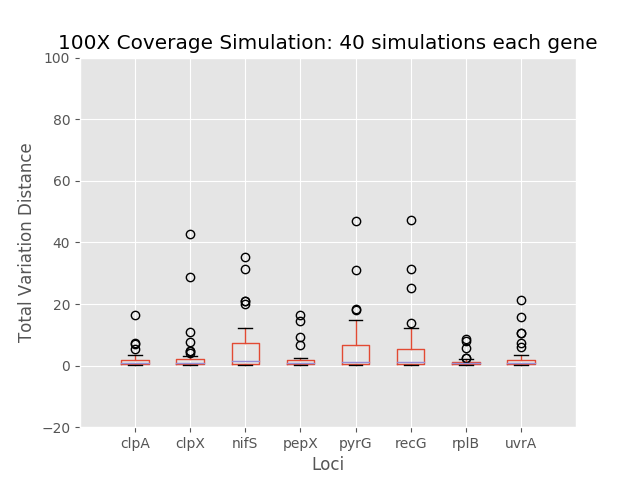

The table this chart was drawn from, first rows:
	0	1	2	3	4	5	6	7
0	0.7322	0.9009	0.9736	0.9214	0.7317	1.3	0.4863	0.8528
1	16.31	1.744	12.17	1.274	1.273	1.819	1.292	1.34
2	2.306	7.597	2.168	14.61	14.8	3.739	0.7798	1.006
3	0.6656	0.5296	0.6971	0.7158	0.6538	0.5194	0.5622	0.6826
4	1.934	0.5398	0.4592	0.7426	0.5341	5.079	0.5386	0.8999
5	0.4815	0.1042	31.43	0.3727	0.05103	25.29	0.1051	0.05188
6	0.5718	1.144	0.6546	1.054	0.6287	1.306	0.6993	0.7569
7	0.5736	0.5619	0.5674	0.5992	1.399	0.5716	0.5619	0.5619
8	0.3869	0.5528	0.6044	0.5357	0.4006	6.743	0.4361	0.4687
9	1.641	3.058	1.464	0.9887	10.58	7.069	5.875	1.24
10	0.7256	4.212	8.113	1.069	18.26	0.5478	0.5965	1.499
11	3.329	1.264	1.737	1.534	31.16	1.321	1.103	1.224
12	0.7876	0.8398	3.605	16.31	1.122	0.9687	0.8391	15.79
13	5.424	0.3842	0.358	0.7121	17.95	47.31	0.3335	0.4349
14	0.5087	42.88	0.5176	0.5176	0.507	0.3763	0.354	0.4911
15	1.385	0.7574	4.887	0.4875	0.5721	3.983	0.9351	0.8937
16	1.347	0.5884	0.7979	2.23	1.051	31.5	0.6365	0.8328
17	0.8584	1.201	11.29	9.286	9.226	1.407	0.4834	0.9193
18	7.315	0.9386	1.124	1.237	1.124	3.005	1.087	1.18
19	0.3633	1.93	9.114	0.528	3.151	7.62	7.956	2.581
20	0.6549	4.739	20.06	2.571	0.9298	0.9433	8.522	10.67
21	2.441	0.5924	0.6348	0.5995	0.5545	0.5947	0.9081	0.5548
22	0.7709	2.634	20.97	2.175	9.191	13.97	0.9104	1.911
23	1.845	28.88	35.32	0.6495	2.574	0.6764	1.383	0.5618
24	0.2375	0.1261	3.551	0.2457	8.349	0.06384	0.581	0.0593
25	0.2659	2.255	2.286	2.041	14.25	2.859	0.1013	2.279
26	6.962	0.5461	7.166	6.804	0.4718	0.5452	2.475	7.275
27	0.9886	0.503	0.2543	0.3642	0.4933	0.5024	0.7489	0.1259
28	0.3186	0.7107	4.086	0.7895	1.739	1.712	0.4066	0.7534
29	0.9183	4.838	9.406	1.931	1.129	9.013	0.7707	1.129
30	0.6436	0.9804	1.218	0.8371	0.889	12.16	0.9535	1.014
31	1.319	1.172	0.9748	1.416	2.474	1.434	2.522	1.865
32	0.8675	0.3745	0.9381	1.634	5.707	0.4561	2.039	1.979
33	0.28	0.04283	0.5583	0.1389	0.2346	0.6092	0.537	0.2321
34	0.1969	0.8942	0.2733	2.122	0.38	1.119	0.1393	0.38
35	1.119	1.605	20.95	0.5174	1.526	1.014	1.138	0.7937
36	1.816	0.9494	1.797	1.814	1.696	9.416	0.2967	5.957
37	3.068	0.7337	0.9671	0.7633	0.8682	0.7651	1.486	10.6
38	0.6634	0.0892	1.656	1.72	6.303	0.3782	1.996	21.29
39	1.098	11.04	0.3124	0.3924	47.02	0.3989	0.4277	3.531
